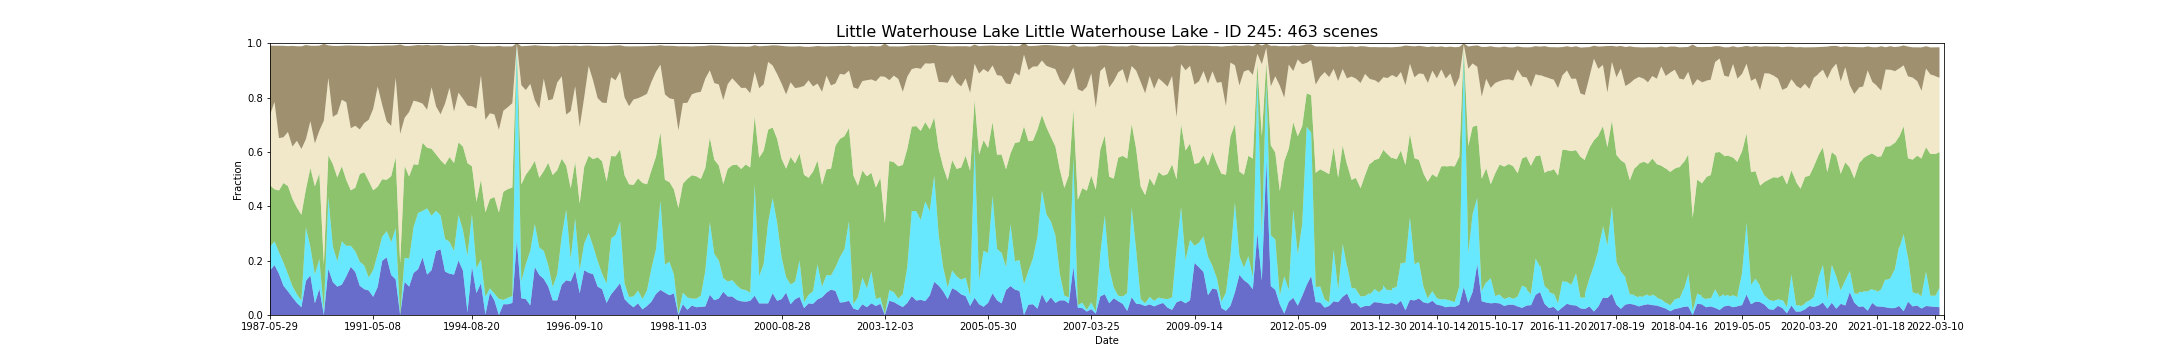

The file beside this chart, header and first rows:
feature_id, water, wet, bs, pv, npv, pc_missing, date, s3_csv_path, display_time
245, 0.1634, 0.08738, 0.2555, 0.2262, 0.2588, 0.02215, 1987-05-29T23:16:05Z, s3://dea-public-data-dev/projects/WIT/Ra…, 1987-05-29
245, 0.1835, 0.08703, 0.2066, 0.192, 0.3215, 0.0, 1987-09-02T23:18:26Z, s3://dea-public-data-dev/projects/WIT/Ra…, 1987-09-02
245, 0.1519, 0.07911, 0.3397, 0.2271, 0.1928, 0.0, 1987-10-20T23:19:26Z, s3://dea-public-data-dev/projects/WIT/Ra…, 1987-10-20
245, 0.1076, 0.08544, 0.3368, 0.2926, 0.1681, 0.0, 1987-11-21T23:20:05Z, s3://dea-public-data-dev/projects/WIT/Ra…, 1987-11-21
245, 0.08703, 0.06329, 0.3157, 0.3244, 0.1988, 0.0, 1987-12-23T23:20:34Z, s3://dea-public-data-dev/projects/WIT/Ra…, 1987-12-23
245, 0.06487, 0.04114, 0.3705, 0.3217, 0.1919, 0.0, 1988-01-24T23:21:08Z, s3://dea-public-data-dev/projects/WIT/Ra…, 1988-01-24
245, 0.0443, 0.03165, 0.3479, 0.3193, 0.2456, 0.0, 1988-02-25T23:21:38Z, s3://dea-public-data-dev/projects/WIT/Ra…, 1988-02-25
245, 0.02848, 0.02532, 0.3777, 0.3151, 0.2419, 0.0, 1988-03-12T23:21:47Z, s3://dea-public-data-dev/projects/WIT/Ra…, 1988-03-12
245, 0.1252, 0.1965, 0.3469, 0.1409, 0.1839, 0.001582, 1988-09-20T23:22:36Z, s3://dea-public-data-dev/projects/WIT/Ra…, 1988-09-20
245, 0.1456, 0.1044, 0.2776, 0.2909, 0.1721, 0.0, 1989-01-26T23:21:51Z, s3://dea-public-data-dev/projects/WIT/Ra…, 1989-01-26
245, 0.04312, 0.1061, 0.3591, 0.3244, 0.1576, 0.04589, 1989-02-27T23:21:41Z, s3://dea-public-data-dev/projects/WIT/Ra…, 1989-02-27
245, 0.09652, 0.1092, 0.3128, 0.3155, 0.1571, 0.0, 1989-03-15T23:21:08Z, s3://dea-public-data-dev/projects/WIT/Ra…, 1989-03-15
245, 0.0, 0.01741, 0.2824, 0.1684, 0.5292, 0.0, 1989-08-06T23:18:48Z, s3://dea-public-data-dev/projects/WIT/Ra…, 1989-08-06
245, 0.1697, 0.2646, 0.1197, 0.1532, 0.2849, 0.04905, 1989-08-22T23:18:26Z, s3://dea-public-data-dev/projects/WIT/Ra…, 1989-08-22
245, 0.1212, 0.1309, 0.2613, 0.3033, 0.1736, 0.02057, 1990-03-02T23:12:51Z, s3://dea-public-data-dev/projects/WIT/Ra…, 1990-03-02
245, 0.1044, 0.09335, 0.2505, 0.3081, 0.2335, 0.0, 1990-04-03T23:11:53Z, s3://dea-public-data-dev/projects/WIT/Ra…, 1990-04-03
245, 0.1113, 0.1595, 0.1985, 0.2765, 0.2447, 0.04747, 1990-05-21T23:12:07Z, s3://dea-public-data-dev/projects/WIT/Ra…, 1990-05-21
245, 0.1424, 0.1122, 0.209, 0.2422, 0.2859, 0.05538, 1990-06-06T23:12:04Z, s3://dea-public-data-dev/projects/WIT/Ra…, 1990-06-06
245, 0.1772, 0.07753, 0.3041, 0.204, 0.2285, 0.0, 1990-08-25T23:11:47Z, s3://dea-public-data-dev/projects/WIT/Ra…, 1990-08-25
245, 0.1582, 0.07595, 0.2945, 0.234, 0.2281, 0.0, 1990-10-12T23:11:29Z, s3://dea-public-data-dev/projects/WIT/Ra…, 1990-10-12
245, 0.1076, 0.08861, 0.3078, 0.3222, 0.1643, 0.0, 1990-12-15T23:11:18Z, s3://dea-public-data-dev/projects/WIT/Ra…, 1990-12-15
245, 0.09494, 0.08703, 0.2838, 0.3434, 0.1809, 0.0, 1991-02-01T23:12:27Z, s3://dea-public-data-dev/projects/WIT/Ra…, 1991-02-01
245, 0.09019, 0.04747, 0.2708, 0.3554, 0.2252, 0.0, 1991-02-17T23:12:46Z, s3://dea-public-data-dev/projects/WIT/Ra…, 1991-02-17
245, 0.06677, 0.09857, 0.2311, 0.2935, 0.3002, 0.004747, 1991-05-08T23:14:13Z, s3://dea-public-data-dev/projects/WIT/Ra…, 1991-05-08
245, 0.1037, 0.1212, 0.1499, 0.2472, 0.3684, 0.007911, 1991-07-27T23:15:21Z, s3://dea-public-data-dev/projects/WIT/Ra…, 1991-07-27
245, 0.1994, 0.08861, 0.218, 0.2116, 0.2732, 0.0, 1991-08-12T23:15:24Z, s3://dea-public-data-dev/projects/WIT/Ra…, 1991-08-12
245, 0.212, 0.09652, 0.2794, 0.1887, 0.2151, 0.0, 1991-09-29T23:15:51Z, s3://dea-public-data-dev/projects/WIT/Ra…, 1991-09-29
245, 0.1472, 0.1218, 0.2958, 0.2421, 0.1847, 0.0, 1991-10-31T23:16:24Z, s3://dea-public-data-dev/projects/WIT/Ra…, 1991-10-31
245, 0.1472, 0.1203, 0.2964, 0.2429, 0.1849, 0.0, 1991-10-31T23:16:00Z, s3://dea-public-data-dev/projects/WIT/Ra…, 1991-10-31
245, 0.1313, 0.1883, 0.1194, 0.2611, 0.2925, 0.0, 1991-12-18T23:16:13Z, s3://dea-public-data-dev/projects/WIT/Ra…, 1991-12-18
245, 0.0, 0.0, 0.329, 0.1897, 0.4766, 0.0, 1992-01-19T23:16:09Z, s3://dea-public-data-dev/projects/WIT/Ra…, 1992-01-19
245, 0.1218, 0.08861, 0.2649, 0.338, 0.1769, 0.0, 1992-02-20T23:16:02Z, s3://dea-public-data-dev/projects/WIT/Ra…, 1992-02-20
245, 0.1044, 0.1028, 0.2427, 0.3023, 0.2375, 0.0, 1992-03-23T23:16:01Z, s3://dea-public-data-dev/projects/WIT/Ra…, 1992-03-23
245, 0.1551, 0.1693, 0.203, 0.2302, 0.234, 0.0, 1992-05-10T23:15:37Z, s3://dea-public-data-dev/projects/WIT/Ra…, 1992-05-10
245, 0.1684, 0.207, 0.2094, 0.1772, 0.2317, 0.0981, 1992-06-11T23:15:18Z, s3://dea-public-data-dev/projects/WIT/Ra…, 1992-06-11
245, 0.212, 0.1709, 0.2146, 0.2506, 0.1441, 0.0, 1993-02-06T23:13:47Z, s3://dea-public-data-dev/projects/WIT/Ra…, 1993-02-06
245, 0.1487, 0.2437, 0.2389, 0.223, 0.1396, 0.0, 1993-04-27T23:14:19Z, s3://dea-public-data-dev/projects/WIT/Ra…, 1993-04-27
245, 0.1651, 0.2, 0.1538, 0.2466, 0.2262, 0.003165, 1993-05-13T23:14:22Z, s3://dea-public-data-dev/projects/WIT/Ra…, 1993-05-13
245, 0.2348, 0.1486, 0.2249, 0.2078, 0.1764, 0.009494, 1993-08-17T23:14:16Z, s3://dea-public-data-dev/projects/WIT/Ra…, 1993-08-17
245, 0.2421, 0.125, 0.2547, 0.2027, 0.1686, 0.0, 1993-09-02T23:14:15Z, s3://dea-public-data-dev/projects/WIT/Ra…, 1993-09-02
245, 0.1598, 0.1203, 0.2133, 0.273, 0.2243, 0.0, 1993-10-20T23:14:02Z, s3://dea-public-data-dev/projects/WIT/Ra…, 1993-10-20
245, 0.1519, 0.1171, 0.1542, 0.3122, 0.2548, 0.0, 1993-11-21T23:13:47Z, s3://dea-public-data-dev/projects/WIT/Ra…, 1993-11-21
245, 0.1487, 0.08703, 0.2426, 0.3234, 0.1887, 0.0, 1993-12-07T23:13:44Z, s3://dea-public-data-dev/projects/WIT/Ra…, 1993-12-07
245, 0.201, 0.1675, 0.1737, 0.2666, 0.1827, 0.05538, 1994-01-08T23:13:23Z, s3://dea-public-data-dev/projects/WIT/Ra…, 1994-01-08
245, 0.163, 0.1487, 0.1949, 0.3078, 0.1764, 0.0, 1994-01-24T23:13:10Z, s3://dea-public-data-dev/projects/WIT/Ra…, 1994-01-24
245, 0.009885, 0.2076, 0.2205, 0.3415, 0.2114, 0.03956, 1994-02-09T23:13:00Z, s3://dea-public-data-dev/projects/WIT/Ra…, 1994-02-09
245, 0.1778, 0.1937, 0.2257, 0.1756, 0.2208, 0.003165, 1994-08-20T23:09:05Z, s3://dea-public-data-dev/projects/WIT/Ra…, 1994-08-20
245, 0.0807, 0.09177, 0.2317, 0.244, 0.3429, 0.0, 1994-09-21T23:08:15Z, s3://dea-public-data-dev/projects/WIT/Ra…, 1994-09-21
245, 0.1171, 0.08703, 0.1072, 0.2933, 0.384, 0.0, 1994-10-07T23:07:47Z, s3://dea-public-data-dev/projects/WIT/Ra…, 1994-10-07
245, 0.001597, 0.0655, 0.27, 0.3107, 0.3405, 0.009494, 1994-11-08T23:06:41Z, s3://dea-public-data-dev/projects/WIT/Ra…, 1994-11-08
245, 0.08228, 0.01582, 0.2466, 0.3283, 0.3157, 0.0, 1994-11-15T23:12:37Z, s3://dea-public-data-dev/projects/WIT/Ra…, 1994-11-15
245, 0.0538, 0.02532, 0.2509, 0.355, 0.3037, 0.0, 1994-12-01T23:12:07Z, s3://dea-public-data-dev/projects/WIT/Ra…, 1994-12-01
245, 0.0, 0.0597, 0.3094, 0.3175, 0.3038, 0.04589, 1994-12-10T23:05:41Z, s3://dea-public-data-dev/projects/WIT/Ra…, 1994-12-10
245, 0.03956, 0.01582, 0.2366, 0.3981, 0.2979, 0.0, 1995-01-11T23:04:36Z, s3://dea-public-data-dev/projects/WIT/Ra…, 1995-01-11
245, 0.03956, 0.02373, 0.2234, 0.4, 0.3014, 0.0, 1995-02-12T23:03:19Z, s3://dea-public-data-dev/projects/WIT/Ra…, 1995-02-12
245, 0.0443, 0.02532, 0.2088, 0.3994, 0.3106, 0.0, 1995-02-19T23:09:13Z, s3://dea-public-data-dev/projects/WIT/Ra…, 1995-02-19
245, 0.2746, 0.7254, 0.0, 0.0, 0.0, 0.06646, 1995-03-23T23:07:55Z, s3://dea-public-data-dev/projects/WIT/Ra…, 1995-03-23
245, 0.06171, 0.06171, 0.1431, 0.3565, 0.3659, 0.0, 1995-04-17T23:00:44Z, s3://dea-public-data-dev/projects/WIT/Ra…, 1995-04-17
245, 0.05854, 0.1282, 0.162, 0.3292, 0.3118, 0.0, 1995-05-03T23:00:01Z, s3://dea-public-data-dev/projects/WIT/Ra…, 1995-05-03
245, 0.03523, 0.2013, 0.1404, 0.3018, 0.312, 0.05696, 1995-06-11T23:04:23Z, s3://dea-public-data-dev/projects/WIT/Ra…, 1995-06-11
... 403 more rows
